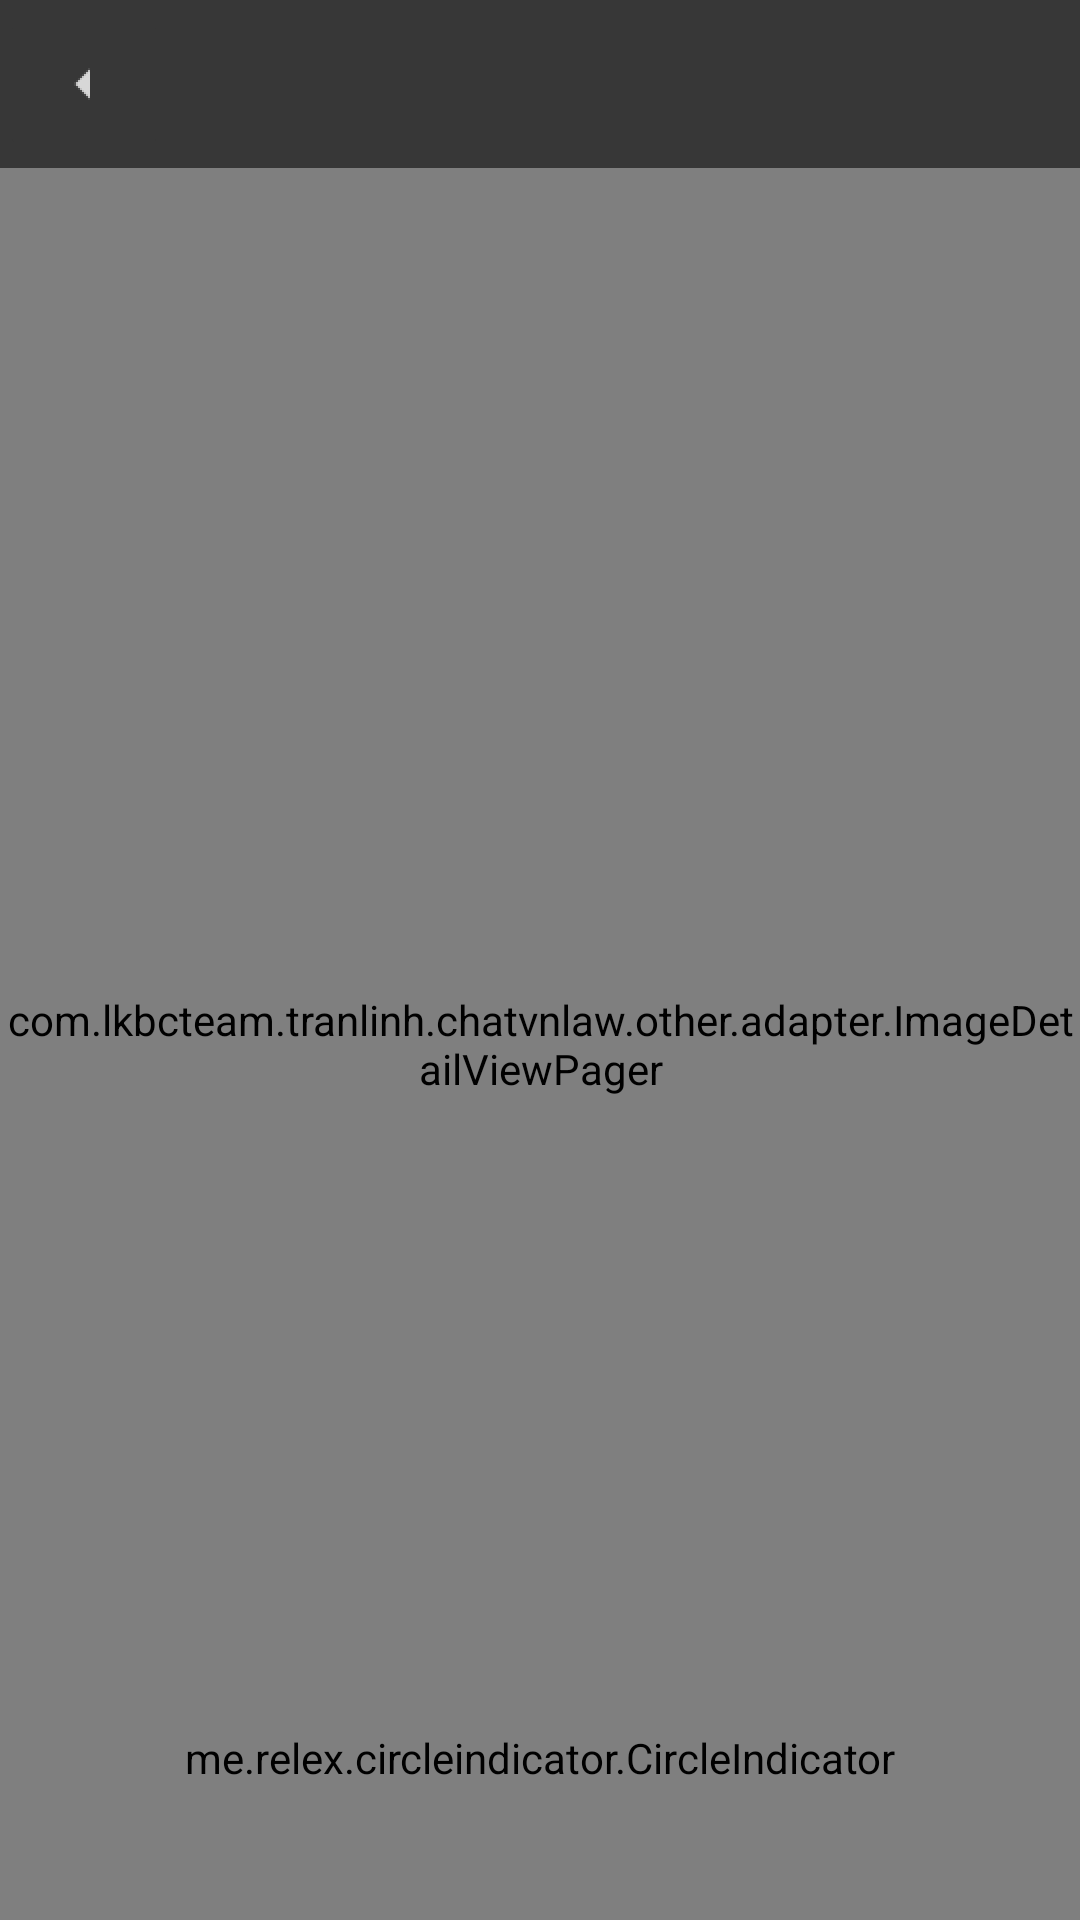

Here is an Android app screen rendered from its layout file. Give the layout XML and the strings, colors and styles it references.
<!-- AndroidManifest.xml: application theme AppTheme -->
<!-- res/layout/fragment_image_detail.xml -->
<?xml version="1.0" encoding="utf-8"?>
<LinearLayout xmlns:android="http://schemas.android.com/apk/res/android"
    android:orientation="vertical" android:layout_width="match_parent"
    android:layout_height="match_parent"
    android:id="@+id/view_parrent">
    <RelativeLayout
        android:layout_width="match_parent"
        android:layout_height="?android:attr/actionBarSize"
        android:id="@+id/tb_actionbar"
        android:background="@color/colorGrayDark">
        <ImageButton
            android:layout_width="wrap_content"
            android:layout_height="wrap_content"
            android:layout_centerVertical="true"
            android:layout_alignParentLeft="true"
            android:src="@drawable/ic_menu_left"
            android:id="@+id/ibtn_back"
            android:backgroundTint="@color/colorGrayDark"/>
        <TextView
            android:layout_width="fill_parent"
            android:layout_height="wrap_content"
            android:textColor="@android:color/white"
            android:layout_toRightOf="@id/ibtn_back"
            android:layout_centerVertical="true"
            android:gravity="center"
            android:id="@+id/tv_current_page"/>
    </RelativeLayout>
    <RelativeLayout
        android:layout_width="match_parent"
        android:layout_height="fill_parent">
        <com.lkbcteam.tranlinh.chatvnlaw.other.adapter.ImageDetailViewPager
            android:layout_width="match_parent"
            android:layout_height="fill_parent"
            android:id="@+id/pager"/>
        <me.relex.circleindicator.CircleIndicator
            android:id="@+id/indicator"
            android:layout_width="match_parent"
            android:layout_height="48dp"
            android:layout_alignParentBottom="true"
            android:layout_marginBottom="30dp"/>
    </RelativeLayout>

</LinearLayout>
<!-- resources referenced by this layout -->
<resources>
  <color name="colorGrayDark">#373737</color>
  <!-- drawable ic_menu_left: png bitmap (drawable-hdpi, 154 bytes) -->
  <style name="AppTheme" parent="Theme.AppCompat.Light.NoActionBar">
          
          <item name="colorPrimary">@color/colorPrimary</item>
          <item name="colorPrimaryDark">@android:color/black</item>
          <item name="colorAccent">@color/colorAccent</item>
          <item name="android:windowContentTransitions">true</item>
      </style>
  <color name="colorPrimary">@android:color/transparent</color>
  <color name="colorAccent">#303F9F</color>
</resources>
